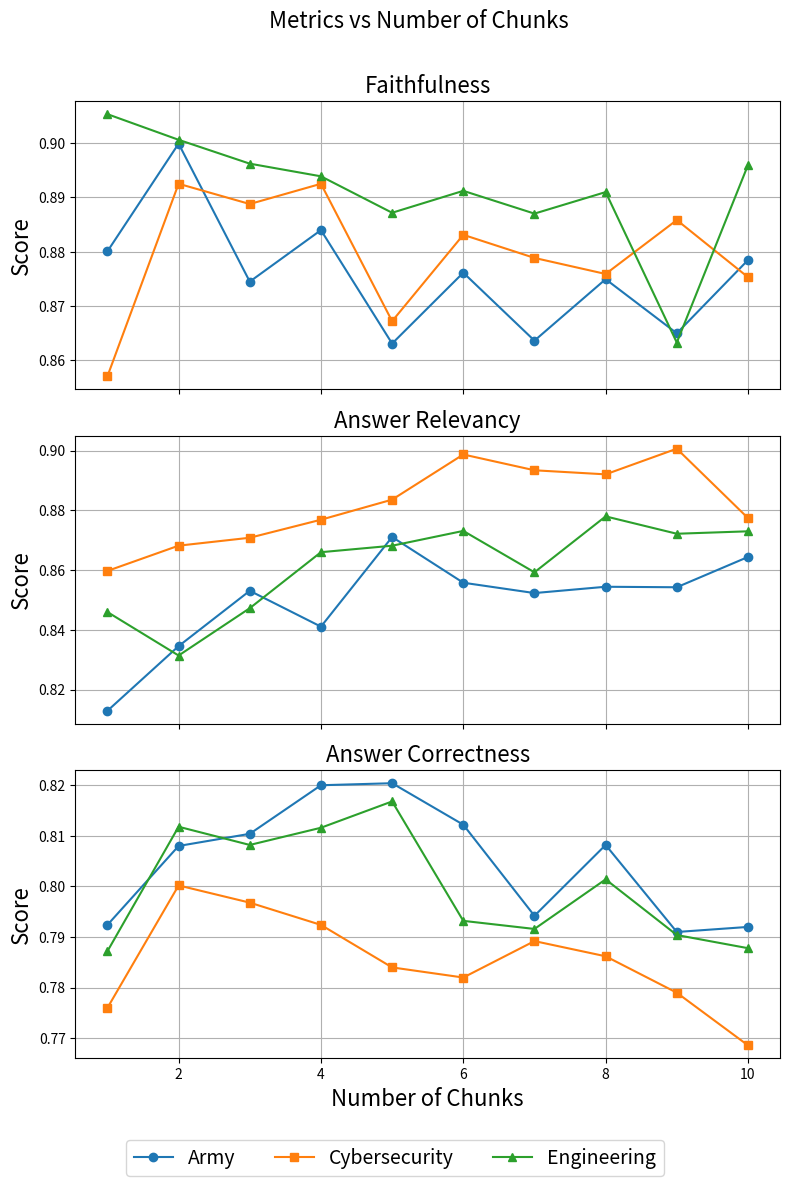

Write the Python code that produced this figure.
"""Plot evaluation results for LLM with RAG varying number of chunks."""

from pathlib import Path

import matplotlib.pyplot as plt
import pandas as pd

# ==============================
# Embed your data directly
# ==============================
data = [
    (
        "army_20250826_092932.json",
        "army",
        1,
        False,
        0.8800786266092534,
        0.8128901023167915,
        0.7923999999999979,
    ),
    (
        "engineering_20250827_082558.json",
        "engineering",
        1,
        False,
        0.905348191110575,
        0.8459465803523595,
        0.7871999999999969,
    ),
    (
        "cybersecurity_20250827_082604.json",
        "cybersecurity",
        1,
        False,
        0.8570614512938048,
        0.8597018312794023,
        0.7759999999999972,
    ),
    (
        "army_20250826_095658.json",
        "army",
        2,
        False,
        0.8999131830845455,
        0.8345361077856339,
        0.8079999999999972,
    ),
    (
        "engineering_20250827_084903.json",
        "engineering",
        2,
        False,
        0.9006247862388733,
        0.8313912785441534,
        0.8117999999999963,
    ),
    (
        "cybersecurity_20250827_090027.json",
        "cybersecurity",
        2,
        False,
        0.892525324185619,
        0.8681539520618554,
        0.800199999999997,
    ),
    (
        "army_20250826_102657.json",
        "army",
        3,
        False,
        0.8744987703282492,
        0.8530506789342233,
        0.8103999999999967,
    ),
    (
        "cybersecurity_20250827_114944.json",
        "cybersecurity",
        3,
        False,
        0.8887942482783819,
        0.8708048856056508,
        0.7967999999999962,
    ),
    (
        "engineering_20250827_174900.json",
        "engineering",
        3,
        False,
        0.8962295418633659,
        0.8472329160897378,
        0.8081999999999963,
    ),
    (
        "army_20250826_110239.json",
        "army",
        4,
        False,
        0.8839885397965281,
        0.8410555081306537,
        0.8199999999999962,
    ),
    (
        "cybersecurity_20250827_115849.json",
        "cybersecurity",
        4,
        False,
        0.8925213861373071,
        0.876837281079574,
        0.7923999999999962,
    ),
    (
        "engineering_20250827_175505.json",
        "engineering",
        4,
        False,
        0.8938996431960529,
        0.8659714612368036,
        0.8115999999999963,
    ),
    (
        "army_20250826_114044.json",
        "army",
        5,
        False,
        0.863090188469493,
        0.8710526066286024,
        0.8203999999999966,
    ),
    (
        "cybersecurity_20250827_124543.json",
        "cybersecurity",
        5,
        False,
        0.867211416524652,
        0.8835571345278143,
        0.7839999999999961,
    ),
    (
        "engineering_20250827_183141.json",
        "engineering",
        5,
        False,
        0.8871850406129819,
        0.8681389869879019,
        0.8167999999999962,
    ),
    (
        "army_20250826_121743.json",
        "army",
        6,
        False,
        0.8761472650242779,
        0.855754843383564,
        0.8121999999999967,
    ),
    (
        "cybersecurity_20250827_133215.json",
        "cybersecurity",
        6,
        False,
        0.8831226817059794,
        0.8986719150678125,
        0.7819999999999961,
    ),
    (
        "engineering_20250827_191048.json",
        "engineering",
        6,
        False,
        0.8912234601114035,
        0.8730917317507714,
        0.7931999999999967,
    ),
    (
        "army_20250826_141340.json",
        "army",
        7,
        False,
        0.8636270495484691,
        0.8522923621449703,
        0.7941999999999971,
    ),
    (
        "cybersecurity_20250827_142016.json",
        "cybersecurity",
        7,
        False,
        0.8788653617310436,
        0.8933831825873787,
        0.789199999999996,
    ),
    (
        "engineering_20250827_195331.json",
        "engineering",
        7,
        False,
        0.8870275829261903,
        0.8592364436135225,
        0.7915999999999966,
    ),
    (
        "army_20250826_142148.json",
        "army",
        8,
        False,
        0.8749475144443416,
        0.8544036528733967,
        0.8081999999999963,
    ),
    (
        "cybersecurity_20250827_150842.json",
        "cybersecurity",
        8,
        False,
        0.8759068741543984,
        0.8920213835661441,
        0.7861999999999962,
    ),
    (
        "engineering_20250827_203638.json",
        "engineering",
        8,
        False,
        0.8909942223754923,
        0.8779553754727734,
        0.8013999999999962,
    ),
    (
        "army_20250826_151041.json",
        "army",
        9,
        False,
        0.8649858233184087,
        0.8542359659423469,
        0.7909999999999974,
    ),
    (
        "cybersecurity_20250827_155857.json",
        "cybersecurity",
        9,
        False,
        0.8858428156037292,
        0.9006083593756651,
        0.7789999999999967,
    ),
    (
        "engineering_20250827_212059.json",
        "engineering",
        9,
        False,
        0.8632707121377303,
        0.8721448544799612,
        0.7903999999999963,
    ),
    (
        "army_20250826_155620.json",
        "army",
        10,
        False,
        0.8784688294333809,
        0.8643691624053992,
        0.7919999999999964,
    ),
    (
        "cybersecurity_20250827_165115.json",
        "cybersecurity",
        10,
        False,
        0.8753174366998678,
        0.8773878867286045,
        0.7685999999999964,
    ),
    (
        "engineering_20250827_220730.json",
        "engineering",
        10,
        False,
        0.8959642937300059,
        0.8729581202268785,
        0.7877999999999963,
    ),
]

df = pd.DataFrame(
    data,
    columns=[
        "file",
        "domain",
        "top_k",
        "order_preserve",
        "faithfulness",
        "answer_relevancy",
        "answer_correctness",
    ],
)

# Sort for plotting
df = df.sort_values(["domain", "top_k"])

# Metrics and their colors for subplots
metrics = ["faithfulness", "answer_relevancy", "answer_correctness"]
metric_titles = {
    "faithfulness": "Faithfulness",
    "answer_relevancy": "Answer Relevancy",
    "answer_correctness": "Answer Correctness",
}

# Colors and markers for domains
domains = df["domain"].unique()
domain_colors = {
    domain: color for domain, color in zip(domains, ["tab:blue", "tab:orange", "tab:green"])
}
domain_markers = {domain: marker for domain, marker in zip(domains, ["o", "s", "^"])}

# Create output directory
output_dir = Path("outputs")
output_dir.mkdir(exist_ok=True, parents=True)

# Create subplots: one per metric
fig, axes = plt.subplots(len(metrics), 1, figsize=(8, 4 * len(metrics)), sharex=True)

if len(metrics) == 1:
    axes = [axes]  # make iterable

for ax, metric in zip(axes, metrics):
    for domain in domains:
        group = df[df["domain"] == domain]
        ax.plot(
            group["top_k"],
            group[metric],
            marker=domain_markers[domain],
            label=domain,
            color=domain_colors[domain],
            linestyle="-",
        )

        # Highlight the best top_k for this domain & metric
        best_row = group.loc[group[metric].idxmax()]
        best_top_k = best_row["top_k"]
        y_val = best_row[metric]

        # ax.plot(
        #     best_top_k,
        #     y_val,
        #     marker=domain_markers[domain],
        #     markersize=12,
        #     color=domain_colors[domain],
        # )

        # ax.text(
        #     best_top_k,
        #     y_val + 0.005,
        #     f"{y_val:.3f}",
        #     color=domain_colors[domain],
        #     fontsize=10,
        #     ha="center",
        # )

    ax.set_ylabel("Score", fontsize=16)
    ax.set_title(f"{metric_titles[metric]}", fontsize=16)
    ax.grid(True)

axes[-1].set_xlabel("Number of Chunks", fontsize=16)

# Shared legend for domains
handles, labels = axes[0].get_legend_handles_labels()
labels = [label.capitalize() for label in labels]  # capitalize each domain
fig.legend(handles, labels, loc="lower center", ncol=len(domains), fontsize=14)

fig.suptitle("Metrics vs Number of Chunks", fontsize=16, x=0.53)
plt.tight_layout(rect=(0, 0.05, 1, 0.97))

plt.savefig(output_dir / "llm_with_rag_n_chunks_eval.png", dpi=300)
plt.close()
